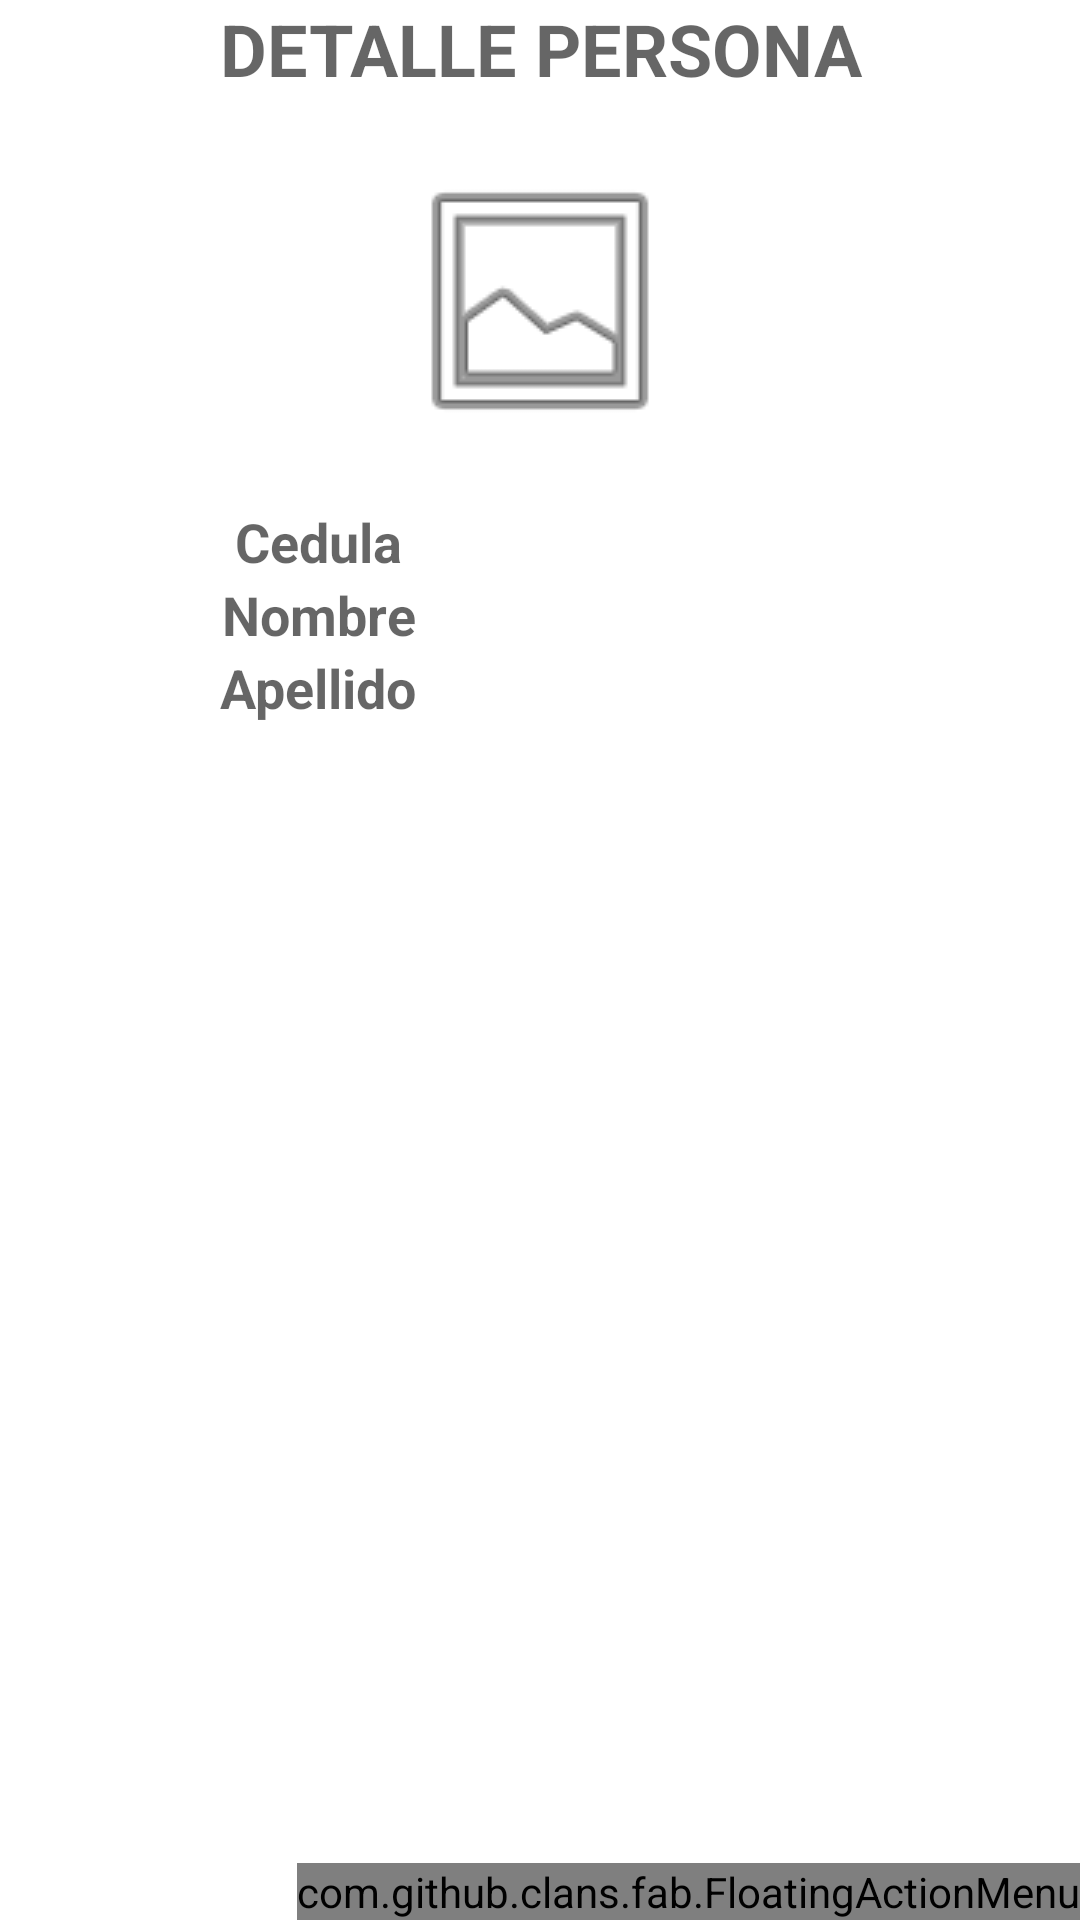

This screen was rendered from an Android layout file. Write that file and the resources it references.
<!-- AndroidManifest.xml: application theme Theme.PersonasMaterial -->
<!-- res/layout/activity_detalle_persona.xml -->
<?xml version="1.0" encoding="utf-8"?>
<androidx.coordinatorlayout.widget.CoordinatorLayout xmlns:android="http://schemas.android.com/apk/res/android"
    xmlns:app="http://schemas.android.com/apk/res-auto"
    xmlns:fab="http://schemas.android.com/apk/res-auto"
    xmlns:tools="http://schemas.android.com/tools"
    android:layout_width="match_parent"
    android:layout_height="match_parent"
    tools:context=".DetallePersona">

    <com.github.clans.fab.FloatingActionMenu
        android:id="@+id/menuFab"
        android:layout_width="wrap_content"
        android:layout_height="wrap_content"
        android:layout_gravity="bottom|end"
        fab:menu_animationDelayPerItem="50"
        fab:menu_buttonSpacing="0dp"
        fab:menu_colorNormal="#DA4336"
        fab:menu_colorPressed="#E75043"
        fab:menu_colorRipple="#99FFFFFF"
        fab:menu_fab_size="normal"
        fab:menu_icon="@drawable/fab_add"
        fab:menu_labels_hideAnimation="@anim/fab_slide_out_to_right"
        fab:menu_labels_margin="0dp"
        fab:menu_labels_showAnimation="@anim/fab_slide_in_from_right"
        fab:menu_shadowColor="#66000000"
        fab:menu_shadowRadius="4dp"
        fab:menu_shadowXOffset="1dp"
        fab:menu_shadowYOffset="3dp"
        fab:menu_showShadow="true">

        <com.github.clans.fab.FloatingActionButton
            android:id="@+id/menu_eliminar"
            android:layout_width="wrap_content"
            android:layout_height="wrap_content"
            android:src="@android:drawable/ic_menu_delete"
            fab:fab_label="@string/eliminar"
            fab:fab_size="mini" />

    </com.github.clans.fab.FloatingActionMenu>

    <LinearLayout
        android:layout_width="match_parent"
        android:layout_height="match_parent"
        android:orientation="vertical">

        <TextView
            android:id="@+id/lblDetallerPersona"
            android:layout_width="match_parent"
            android:layout_height="wrap_content"
            android:hint="@string/detalles_persona"
            android:textAlignment="center"
            android:textSize="24sp"
            android:textStyle="bold" />

        <ImageView
            android:id="@+id/imgFotoDetalle"
            android:layout_width="96sp"
            android:layout_height="96sp"
            android:layout_gravity="center_horizontal"
            android:layout_marginTop="20sp"
            app:srcCompat="@android:drawable/ic_menu_gallery" />

        <TableLayout
            android:layout_width="match_parent"
            android:layout_height="match_parent"
            android:layout_marginTop="20dp"
            android:onClick="eliminar"
            android:stretchColumns="*">

            <TableRow
                android:id="@+id/filaCedula"
                android:layout_width="match_parent"
                android:layout_height="match_parent">

                <TextView
                    android:id="@+id/lblTituloCedula"
                    android:layout_width="wrap_content"
                    android:layout_height="wrap_content"
                    android:layout_gravity="center_horizontal"
                    android:hint="@string/cedula"
                    android:textSize="18sp"
                    android:textStyle="bold" />

                <TextView
                    android:id="@+id/txtCedulaDetalle"
                    android:layout_width="wrap_content"
                    android:layout_height="wrap_content"
                    android:layout_gravity="center_horizontal"
                    android:textSize="18sp" />
            </TableRow>

            <TableRow
                android:id="@+id/filaNommbre"
                android:layout_width="match_parent"
                android:layout_height="match_parent">

                <TextView
                    android:id="@+id/lblTituloNombre"
                    android:layout_width="wrap_content"
                    android:layout_height="wrap_content"
                    android:layout_gravity="center_horizontal"
                    android:hint="@string/nombre"
                    android:textSize="18sp"
                    android:textStyle="bold" />

                <TextView
                    android:id="@+id/txtNombreDetalle"
                    android:layout_width="wrap_content"
                    android:layout_height="wrap_content"
                    android:layout_gravity="center_horizontal"
                    android:textSize="18sp" />
            </TableRow>

            <TableRow
                android:id="@+id/filaApellido"
                android:layout_width="match_parent"
                android:layout_height="match_parent">

                <TextView
                    android:id="@+id/lblTituloApellido"
                    android:layout_width="wrap_content"
                    android:layout_height="wrap_content"
                    android:layout_gravity="center_horizontal"
                    android:hint="@string/apellido"
                    android:textSize="18sp"
                    android:textStyle="bold" />

                <TextView
                    android:id="@+id/txtApellidoDetalle"
                    android:layout_width="wrap_content"
                    android:layout_height="wrap_content"
                    android:layout_gravity="center_horizontal"
                    android:textSize="18sp" />
            </TableRow>

        </TableLayout>
    </LinearLayout>

</androidx.coordinatorlayout.widget.CoordinatorLayout>
<!-- resources referenced by this layout -->
<resources>
  <string name="apellido">Apellido</string>
  <string name="cedula">Cedula</string>
  <string name="detalles_persona">DETALLE PERSONA</string>
  <string name="eliminar">Eliminar</string>
  <string name="nombre">Nombre</string>
  <style name="Theme.PersonasMaterial" parent="Theme.MaterialComponents.DayNight.DarkActionBar">
          
          <item name="colorPrimary">@color/primary_color</item>
          <item name="colorPrimaryVariant">@color/dark_primary_color</item>
          <item name="colorOnPrimary">@color/white</item>
          
          <item name="colorSecondary">@color/secundary_color</item>
          <item name="colorSecondaryVariant">@color/teal_700</item>
          <item name="colorOnSecondary">@color/black</item>
          
          <item name="android:statusBarColor" tools:targetApi="l">?attr/colorPrimaryVariant</item>
          
      </style>
  <color name="primary_color">#00BCD4</color>
  <color name="dark_primary_color">#0097A7</color>
  <color name="white">#FFFFFFFF</color>
  <color name="secundary_color">#7C4DFF</color>
  <color name="teal_700">#FF018786</color>
  <color name="black">#FF000000</color>
</resources>
